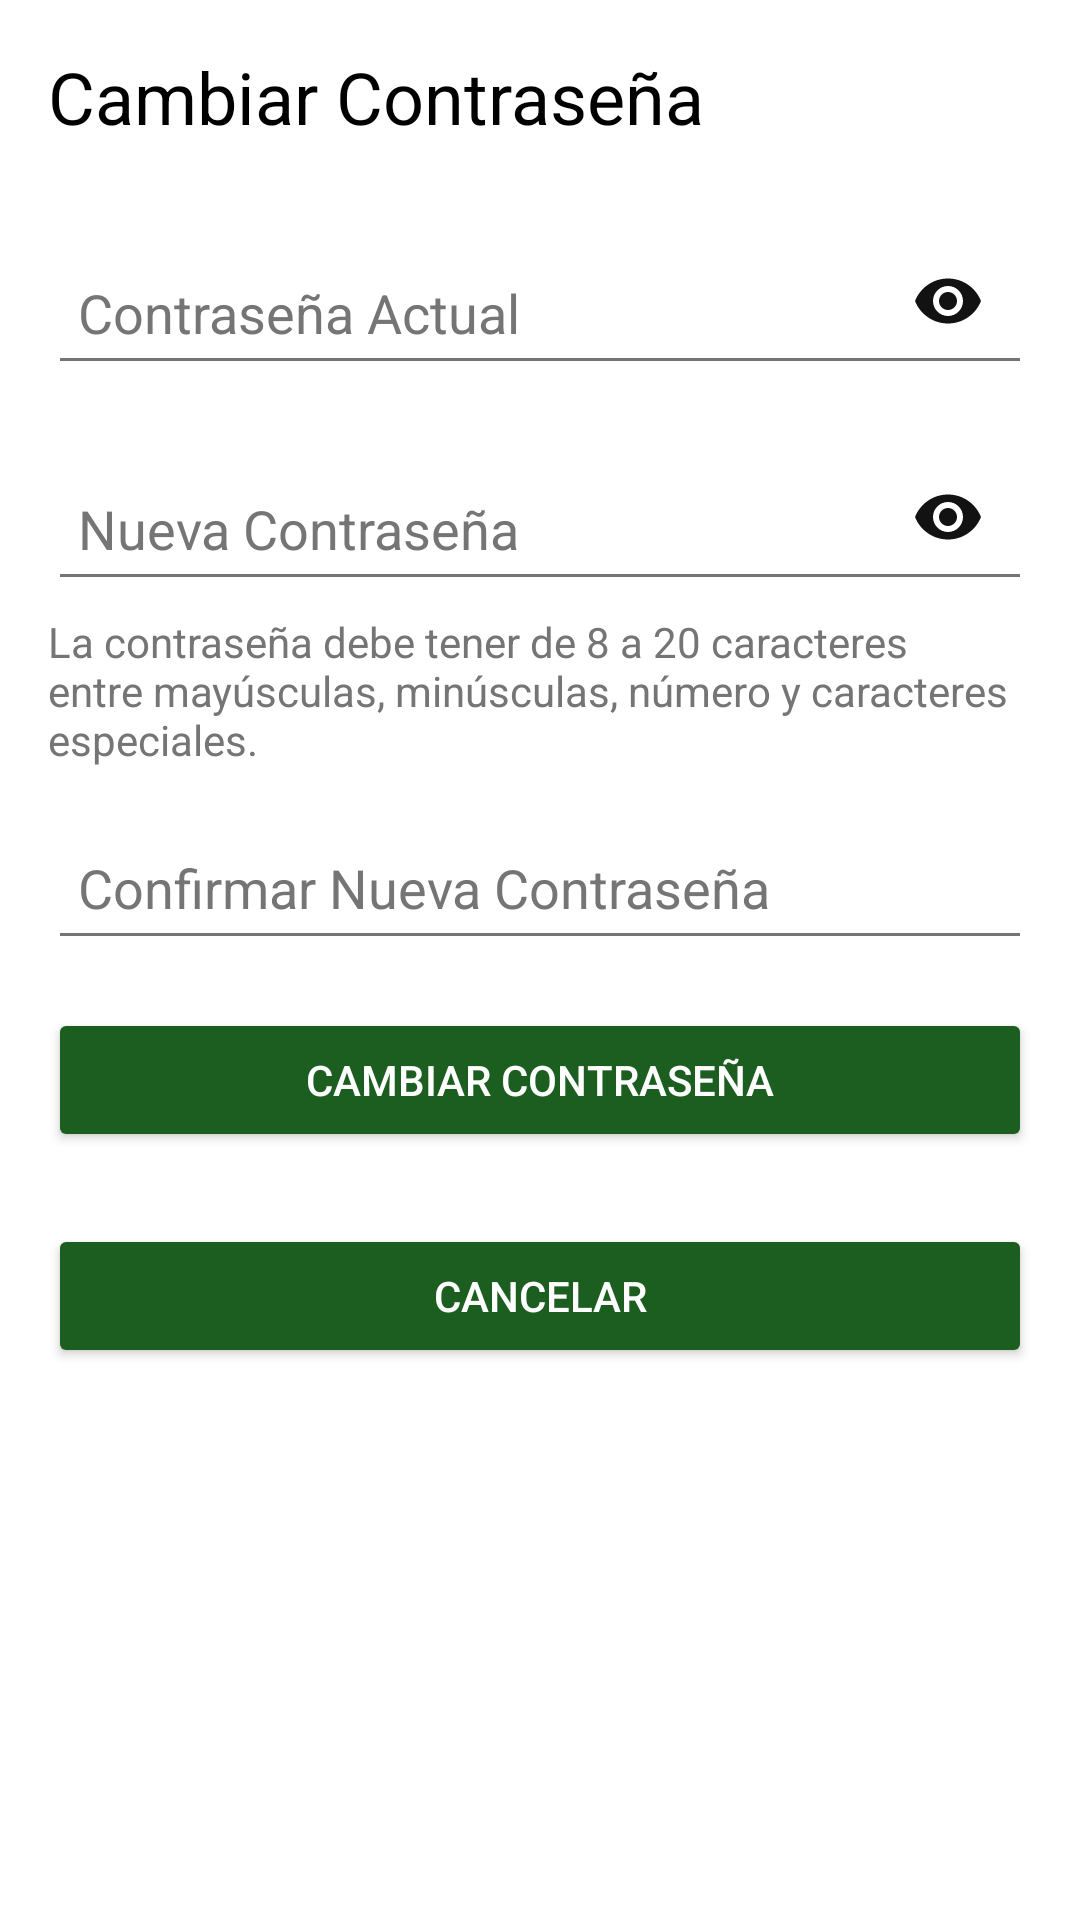

Reconstruct the res/layout file that produces this screen, plus the resources it refers to.
<!-- AndroidManifest.xml: application theme Theme.Locatteme -->
<!-- res/layout/fragment_change_password.xml -->
<?xml version="1.0" encoding="utf-8"?>
<LinearLayout xmlns:android="http://schemas.android.com/apk/res/android"
    android:layout_width="match_parent"
    android:layout_height="match_parent"
    android:orientation="vertical"
    android:padding="16dp"
    android:background="@color/backgroundColor">

    <TextView
        android:layout_width="wrap_content"
        android:layout_height="wrap_content"
        android:text="Cambiar Contraseña"
        android:textSize="24sp"
        android:textColor="@color/textColorPrimary"
        android:layout_marginBottom="24dp"/>

    <RelativeLayout
        android:layout_width="match_parent"
        android:layout_height="wrap_content">

        <EditText
            android:id="@+id/currentPasswordEditText"
            style="@style/EditTextStyle"
            android:layout_width="match_parent"
            android:layout_height="wrap_content"
            android:hint="Contraseña Actual"
            android:inputType="textPassword"
            android:minHeight="48dp" />

        <ImageView
            android:id="@+id/showHideCurrentPasswordButton"
            android:layout_width="wrap_content"
            android:layout_height="wrap_content"
            android:layout_alignParentEnd="true"
            android:layout_alignParentRight="true"
            android:layout_centerVertical="true"
            android:layout_marginEnd="16dp"
            android:layout_marginRight="16dp"
            android:src="@drawable/ic_eye"
            android:contentDescription="Mostrar/Ocultar contraseña"/>
    </RelativeLayout>

    <RelativeLayout
        android:layout_width="match_parent"
        android:layout_height="wrap_content"
        android:layout_marginTop="16dp">

        <EditText
            android:id="@+id/newPasswordEditText"
            style="@style/EditTextStyle"
            android:layout_width="match_parent"
            android:layout_height="wrap_content"
            android:hint="Nueva Contraseña"
            android:inputType="textPassword"
            android:minHeight="48dp" />

        <ImageView
            android:id="@+id/showHideNewPasswordButton"
            android:layout_width="wrap_content"
            android:layout_height="wrap_content"
            android:layout_alignParentEnd="true"
            android:layout_alignParentRight="true"
            android:layout_centerVertical="true"
            android:layout_marginEnd="16dp"
            android:layout_marginRight="16dp"
            android:src="@drawable/ic_eye"
            android:contentDescription="Mostrar/Ocultar contraseña"/>
    </RelativeLayout>

    <TextView
        android:id="@+id/passwordRequirementsTextView"
        android:layout_width="match_parent"
        android:layout_height="wrap_content"
        android:text="La contraseña debe tener de 8 a 20 caracteres entre mayúsculas, minúsculas, número y caracteres especiales."
        android:textColor="@color/textColorSecondary"
        android:layout_marginTop="4dp"/>

    <EditText
        android:id="@+id/confirmPasswordEditText"
        style="@style/EditTextStyle"
        android:layout_width="match_parent"
        android:layout_height="wrap_content"
        android:hint="Confirmar Nueva Contraseña"
        android:inputType="textPassword"
        android:layout_marginTop="16dp"
        android:minHeight="48dp" />

    <ProgressBar
        android:id="@+id/progressBar"
        android:layout_width="match_parent"
        android:layout_height="wrap_content"
        android:visibility="gone"
        android:layout_marginTop="16dp"/>

    <Button
        android:id="@+id/changePasswordButton"
        android:layout_width="match_parent"
        android:layout_height="wrap_content"
        android:text="Cambiar Contraseña"
        style="@style/ButtonStyle"
        android:layout_marginTop="16dp"/>

    <Button
        android:id="@+id/cancelButton"
        android:layout_width="match_parent"
        android:layout_height="wrap_content"
        android:text="Cancelar"
        style="@style/ButtonStyle"
        android:layout_marginTop="8dp"/>
</LinearLayout>
<!-- resources referenced by this layout -->
<resources>
  <color name="backgroundColor">#FFFFFF</color>
  <color name="textColorPrimary">#000000</color>
  <color name="textColorSecondary">#757575</color>
  <!-- drawable ic_eye (drawable) -->
  <vector xmlns:android="http://schemas.android.com/apk/res/android" android:height="24dp" android:tint="@color/backgroundColorI" android:viewportHeight="24" android:viewportWidth="24" android:width="24dp">
        
      <path android:fillColor="@color/backgroundColorI" android:pathData="M12,4.5C7,4.5 2.73,7.61 1,12c1.73,4.39 6,7.5 11,7.5s9.27,-3.11 11,-7.5c-1.73,-4.39 -6,-7.5 -11,-7.5zM12,17c-2.76,0 -5,-2.24 -5,-5s2.24,-5 5,-5 5,2.24 5,5 -2.24,5 -5,5zM12,9c-1.66,0 -3,1.34 -3,3s1.34,3 3,3 3,-1.34 3,-3 -1.34,-3 -3,-3z"/>
  
  </vector>
  <style name="ButtonStyle" parent="Widget.AppCompat.Button.Colored">
          <item name="android:layout_width">match_parent</item>
          <item name="android:layout_height">wrap_content</item>
          <item name="android:backgroundTint">@color/primaryColor</item>
          <item name="android:textColor">@color/backgroundColor</item>
          <item name="android:layout_marginTop">16dp</item>
          <item name="android:layout_marginBottom">16dp</item>
      </style>
  <style name="EditTextStyle">
          <item name="android:layout_width">match_parent</item>
          <item name="android:layout_height">wrap_content</item>
          <item name="android:textColor">@color/editTextTextColor</item>
          <item name="android:textColorHint">@color/hintColor</item>
          <item name="android:padding">10dp</item>
          <item name="android:layout_marginTop">8dp</item>
      </style>
  <style name="Theme.Locatteme" parent="Base.Theme.Locatteme" />
  <color name="backgroundColorI">#121212</color>
  <color name="primaryColor">#1B5E20</color>
  <color name="editTextTextColor">#000000</color>
  <color name="hintColor">#757575</color>
  <style name="Base.Theme.Locatteme" parent="Theme.Material3.DayNight.NoActionBar">
          
          <item name="colorPrimary">@color/primaryColor</item>
          <item name="colorPrimaryVariant">@color/primaryDarkColor</item>
          <item name="colorOnPrimary">@color/colorAccent</item>
          
          <item name="colorSecondary">@color/primaryColor</item>
          <item name="colorSecondaryVariant">@color/primaryDarkColor</item>
          <item name="colorOnSecondary">@color/colorAccent</item>
          
          <item name="android:statusBarColor">@color/primaryDarkColor</item>
          
          <item name="android:colorPrimaryDark">@color/primaryDarkColor</item>
          
          <item name="android:textColorPrimary">@color/textColorPrimary</item>
          <item name="android:textColorSecondary">@color/textColorSecondary</item>
          <item name="android:background">@color/backgroundColor</item>
          <item name="android:windowBackground">@color/windowBackground</item>
          <item name="android:buttonStyle">@style/ButtonStyle</item>
      </style>
  <color name="primaryDarkColor">#004D40</color>
  <color name="colorAccent">#FFEB3B</color>
  <color name="windowBackground">#FFFFFF</color>
</resources>
